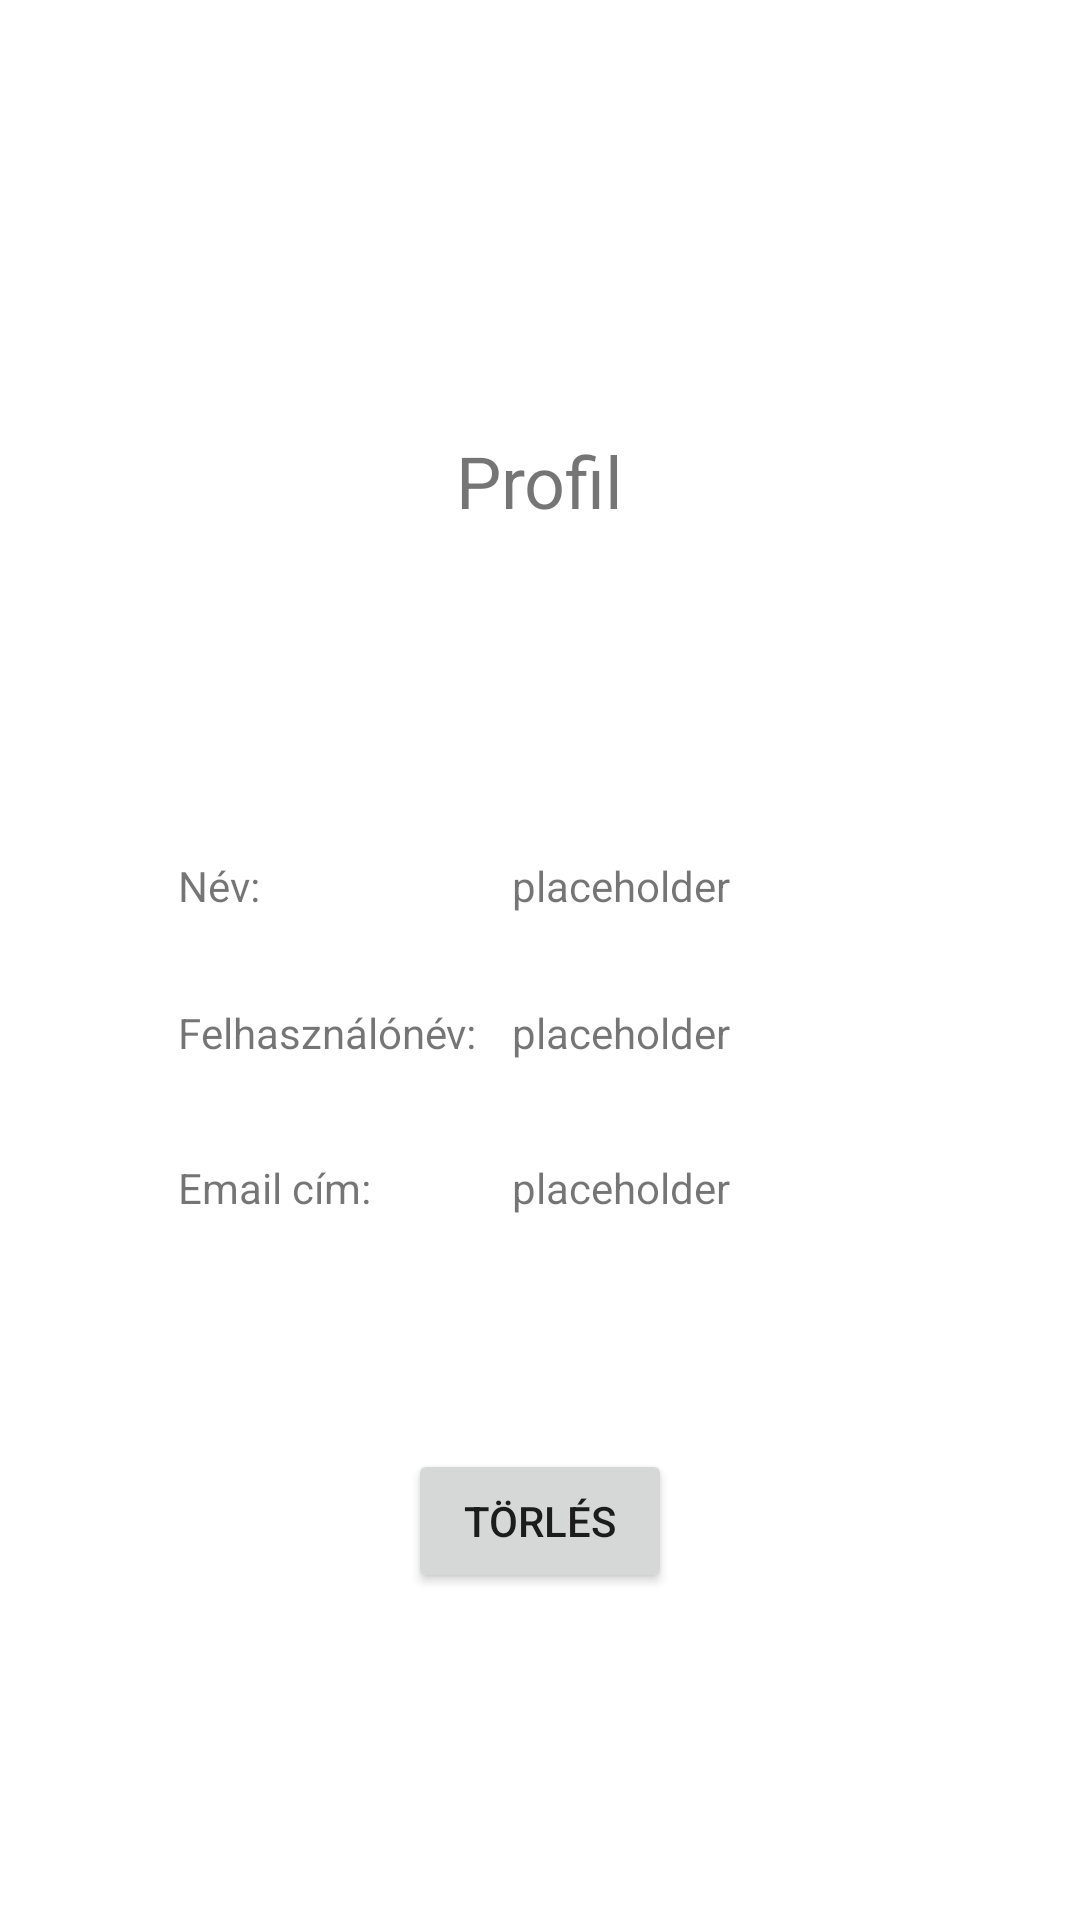

Reconstruct the res/layout file that produces this screen, plus the resources it refers to.
<!-- AndroidManifest.xml: application theme Theme.Gazora -->
<!-- res/layout/profile.xml -->
<?xml version="1.0" encoding="utf-8"?>
<androidx.constraintlayout.widget.ConstraintLayout xmlns:android="http://schemas.android.com/apk/res/android"
    xmlns:app="http://schemas.android.com/apk/res-auto"
    xmlns:tools="http://schemas.android.com/tools"
    android:layout_width="match_parent"
    android:layout_height="match_parent"
    tools:context=".ProfileActivity">

    <TextView
        android:layout_width="wrap_content"
        android:layout_height="wrap_content"
        android:text="Profil"
        android:textSize="24sp"
        app:layout_constraintBottom_toBottomOf="parent"
        app:layout_constraintEnd_toEndOf="parent"
        app:layout_constraintStart_toStartOf="parent"
        app:layout_constraintTop_toTopOf="parent"
        app:layout_constraintVertical_bias="0.237" />


    <LinearLayout
        android:layout_width="wrap_content"
        android:layout_height="wrap_content"
        android:padding="4dp"
        app:layout_constraintBottom_toBottomOf="parent"
        app:layout_constraintEnd_toEndOf="parent"
        app:layout_constraintHeight_max="30dp"
        app:layout_constraintHorizontal_bias="0.503"
        app:layout_constraintStart_toStartOf="parent"
        app:layout_constraintTop_toTopOf="parent"
        app:layout_constraintVertical_bias="0.462"
        app:layout_constraintWidth_max="250dp">

        <RelativeLayout
            android:layout_width="wrap_content"
            android:layout_height="wrap_content">

            <TextView
                android:layout_width="wrap_content"
                android:layout_height="match_parent"
                android:layout_alignParentStart="true"
                android:text="Név:" />

            <TextView
                android:id="@+id/nameText"
                android:layout_width="wrap_content"
                android:layout_height="match_parent"
                android:layout_alignParentEnd="true"
                android:ems="8"
                android:text="@string/placeholder" />
        </RelativeLayout>

    </LinearLayout>

    <LinearLayout
        android:layout_width="wrap_content"
        android:layout_height="wrap_content"
        android:padding="4dp"
        app:layout_constraintBottom_toBottomOf="parent"
        app:layout_constraintEnd_toEndOf="parent"
        app:layout_constraintHeight_max="30dp"
        app:layout_constraintHorizontal_bias="0.503"
        app:layout_constraintStart_toStartOf="parent"
        app:layout_constraintTop_toTopOf="parent"
        app:layout_constraintVertical_bias="0.542"
        app:layout_constraintWidth_max="250dp"
        app:layout_constraintWidth_min="200dp">

        <RelativeLayout
            android:layout_width="wrap_content"
            android:layout_height="wrap_content">

            <TextView
                android:layout_width="wrap_content"
                android:layout_height="match_parent"
                android:layout_alignParentStart="true"
                android:text="Felhasználónév:" />

            <TextView
                android:id="@+id/userNameText"
                android:layout_width="wrap_content"
                android:layout_height="match_parent"
                android:layout_alignParentEnd="true"
                android:ems="8"
                android:text="@string/placeholder" />
        </RelativeLayout>

    </LinearLayout>

    <LinearLayout
        android:layout_width="wrap_content"
        android:layout_height="wrap_content"
        android:padding="4dp"
        app:layout_constraintBottom_toBottomOf="parent"
        app:layout_constraintEnd_toEndOf="parent"
        app:layout_constraintHeight_max="30dp"
        app:layout_constraintHorizontal_bias="0.503"
        app:layout_constraintStart_toStartOf="parent"
        app:layout_constraintTop_toTopOf="parent"
        app:layout_constraintVertical_bias="0.627"
        app:layout_constraintWidth_max="250dp"
        app:layout_constraintWidth_min="200dp">

        <RelativeLayout
            android:layout_width="wrap_content"
            android:layout_height="wrap_content">

            <TextView
                android:layout_width="wrap_content"
                android:layout_height="match_parent"
                android:layout_alignParentStart="true"
                android:text="Email cím:" />

            <TextView
                android:id="@+id/emailText"
                android:layout_width="wrap_content"
                android:layout_height="match_parent"
                android:layout_alignParentEnd="true"
                android:ems="8"
                android:text="@string/placeholder" />
        </RelativeLayout>

    </LinearLayout>

    <Button
        android:id="@+id/button2"
        android:layout_width="wrap_content"
        android:layout_height="wrap_content"
        android:onClick="deleteProfile"
        android:text="Törlés"
        app:layout_constraintBottom_toBottomOf="parent"
        app:layout_constraintEnd_toEndOf="parent"
        app:layout_constraintStart_toStartOf="parent"
        app:layout_constraintTop_toTopOf="parent"
        app:layout_constraintVertical_bias="0.816" />


</androidx.constraintlayout.widget.ConstraintLayout>
<!-- resources referenced by this layout -->
<resources>
  <string name="placeholder">placeholder</string>
  <style name="Theme.Gazora" parent="Theme.MaterialComponents.DayNight.DarkActionBar">
          
          <item name="colorPrimary">@color/purple_500</item>
          <item name="colorPrimaryVariant">@color/purple_700</item>
          <item name="colorOnPrimary">@color/white</item>
          
          <item name="colorSecondary">@color/teal_200</item>
          <item name="colorSecondaryVariant">@color/teal_700</item>
          <item name="colorOnSecondary">@color/black</item>
          
          <item name="android:statusBarColor" tools:targetApi="l">?attr/colorPrimaryVariant</item>
          
      </style>
  <!-- not gathered from this repository: default colours our renderer supplied (Android Studio template values) -->
  <color name="purple_500">#FF6200EE</color>
  <color name="purple_700">#FF3700B3</color>
  <color name="teal_200">#FF03DAC5</color>
  <color name="teal_700">#FF018786</color>
  <color name="black">#FF000000</color>
  <color name="white">#FFFFFFFF</color>
</resources>
